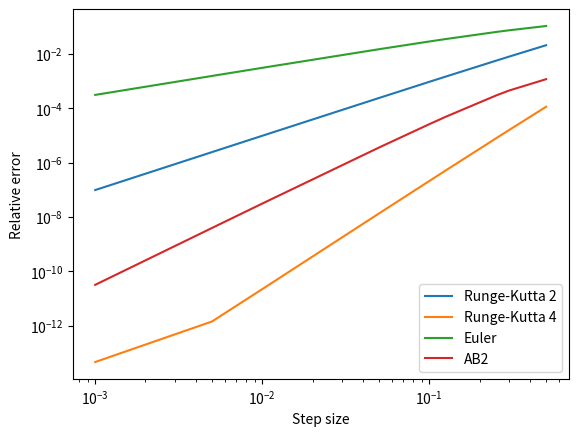

This chart was generated by the following Python code:
import matplotlib.pyplot as plt


x = [0.5, 0.3, 0.25, 0.125, 0.1, 0.05, 0.01, 0.005, 0.001]


errRK4 = [1.1391708402991047E-4, 1.5776651941669526E-5, 7.750063084546139E-6, 5.087759743673324E-7,
          2.1055568376630558E-7, 1.3440275154359559E-8, 2.192558774054228E-11, 1.4087649445202057E-12, 4.53322052940441E-14]

errRK2 = [0.020995456381563887, 0.007976116360214731, 0.005621558927287551, 0.0014614248394664018,
          9.429658142518791E-4, 2.3968720552528064E-4, 9.718260370642135E-6, 2.433721349670237E-6, 9.748233759855815E-8]

errEuler = [0.10689507291518541, 0.07439865339057329, 0.06434870057276268, 0.03534373552393431,
            0.028817908150849263, 0.014971999558845582, 0.003088623088004814, 0.0015503371425321843, 3.110360248498283E-4]

errAB = [0.001179612807818104, 4.494553959921092E-4, 2.934515629766097E-4, 4.8287820544590635E-5,
         2.6019079639016396E-5, 3.5902230450684708E-6, 3.099360382682504E-8, 3.910604022493205E-9, 3.15580147154488E-11]

plt.loglog(x, errRK2, label="Runge-Kutta 2")
plt.loglog(x, errRK4, label="Runge-Kutta 4")
plt.loglog(x, errEuler, label="Euler")
plt.loglog(x, errAB, label="AB2")

plt.xlabel("Step size")
plt.ylabel("Relative error")
plt.legend()
plt.show()
